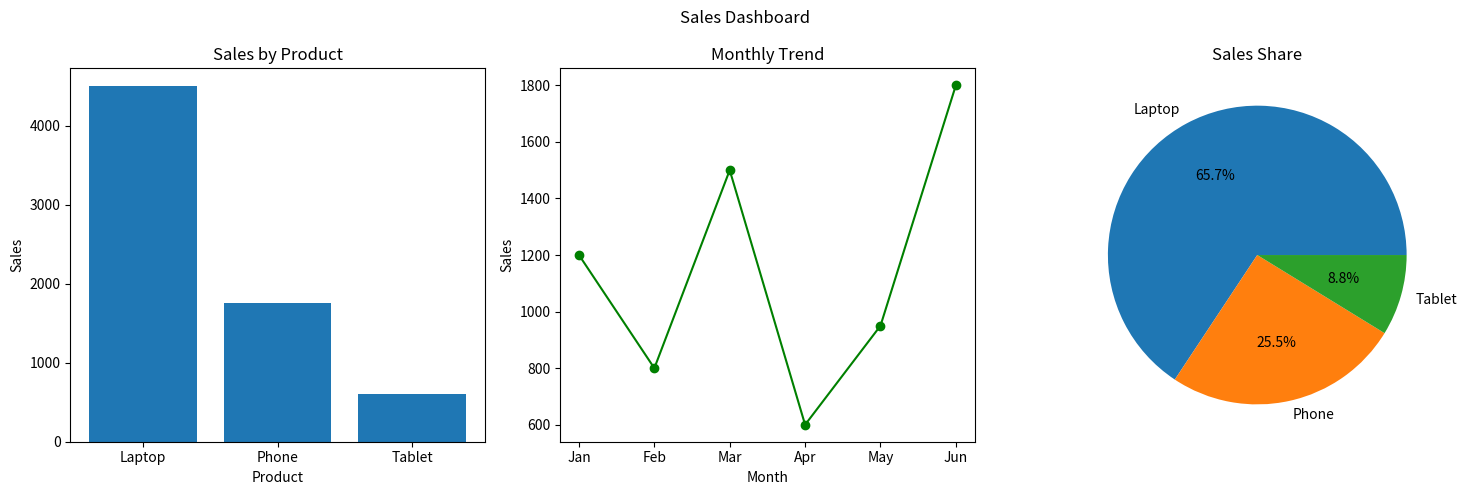

The matplotlib source for this figure:
import pandas as pd
import matplotlib.pyplot as plt
data = {
    "Month": ["Jan", "Feb", "Mar", "Apr", "May", "Jun"],
    "Product": ["Laptop", "Phone", "Laptop", "Tablet", "Phone", "Laptop"],
    "Sales": [1200, 800, 1500, 600, 950, 1800],
    "Units": [10, 20, 12, 8, 25, 15]
}

df = pd.DataFrame(data)
product_sales = df.groupby("Product")["Sales"].sum()
fig, axes = plt.subplots(1, 3, figsize=(15, 5))
fig.suptitle("Sales Dashboard")
axes[0].bar(product_sales.index, product_sales.values)
axes[0].set_title("Sales by Product")
axes[0].set_xlabel("Product")
axes[0].set_ylabel("Sales")
axes[1].plot(df["Month"], df["Sales"], marker="o", color="green")
axes[1].set_title("Monthly Trend")
axes[1].set_xlabel("Month")
axes[1].set_ylabel("Sales")
axes[2].pie(product_sales.values, labels=product_sales.index, autopct="%1.1f%%")
axes[2].set_title("Sales Share")
plt.tight_layout()
plt.show()
